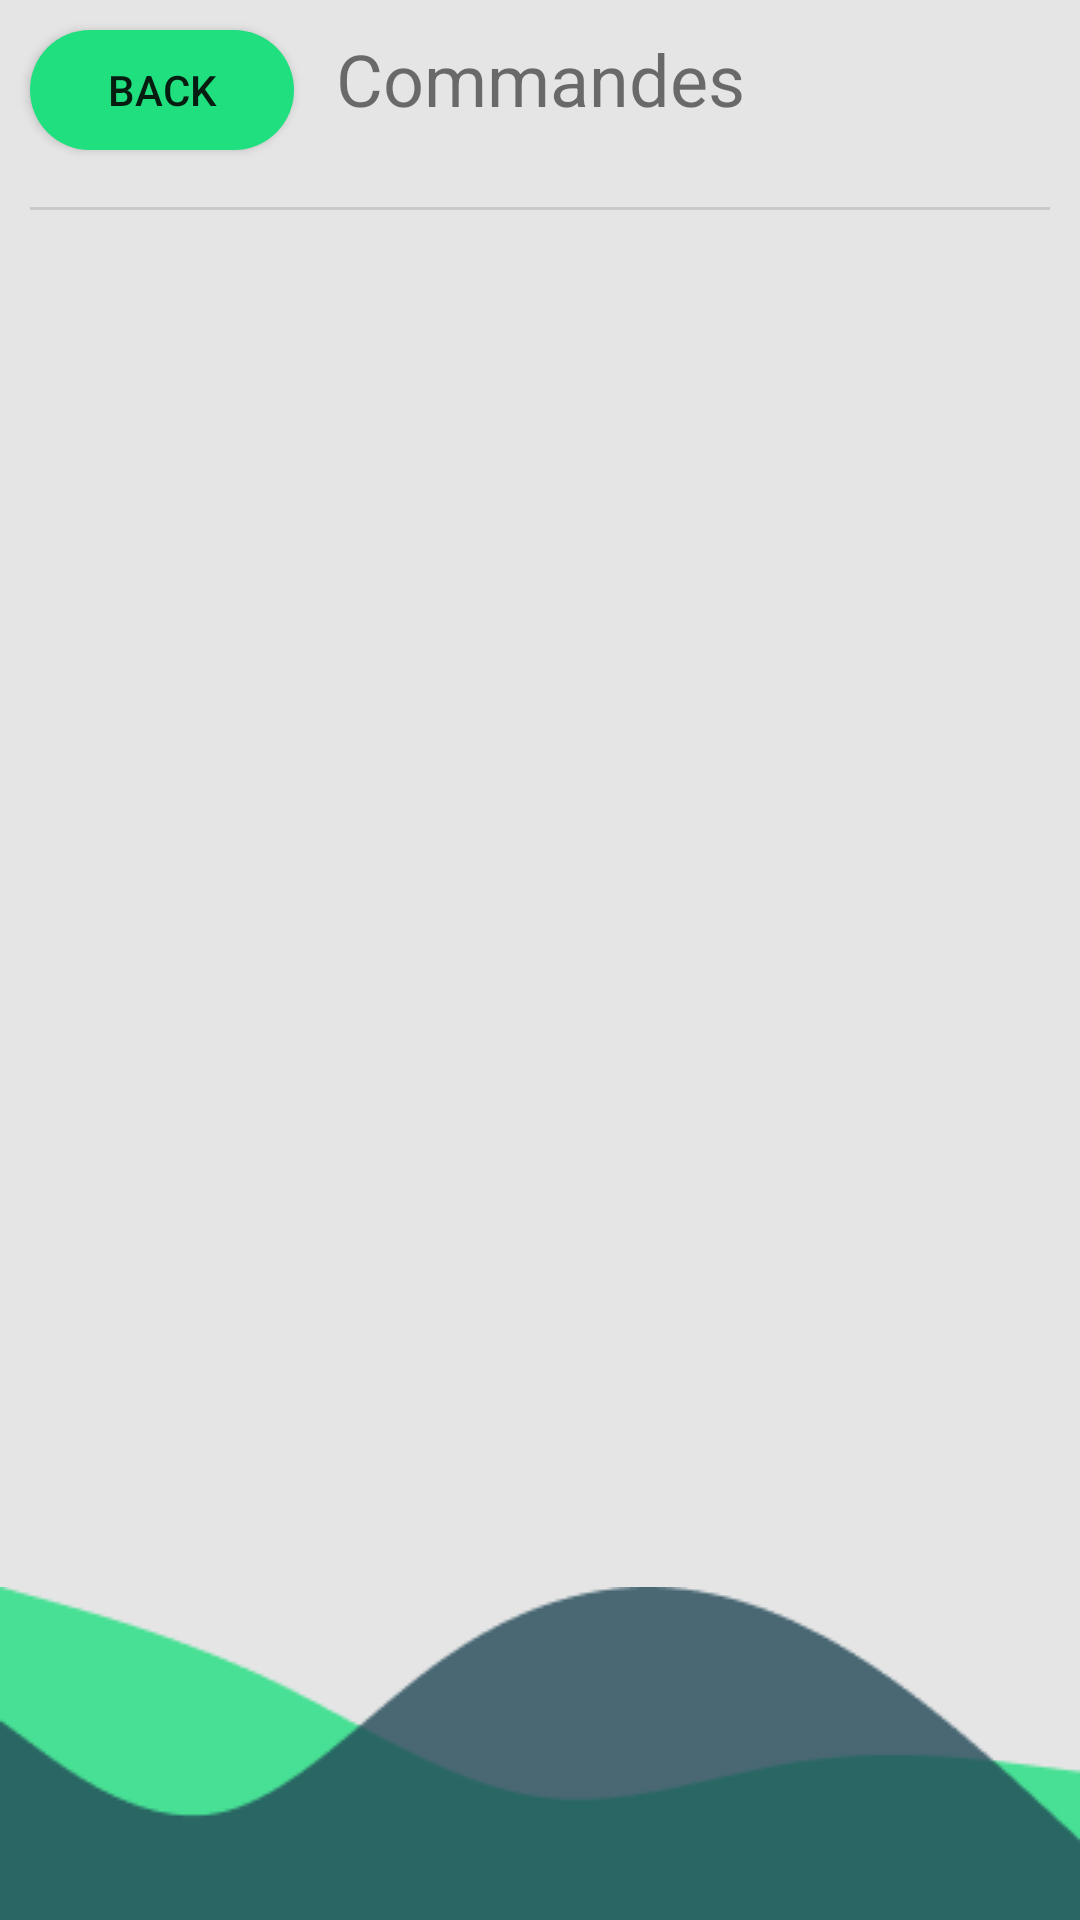

Layout XML and referenced resources for this Android screen:
<!-- AndroidManifest.xml: application theme AppTheme -->
<!-- res/layout/activity_commandes.xml -->
<?xml version="1.0" encoding="utf-8"?>
<androidx.constraintlayout.widget.ConstraintLayout xmlns:android="http://schemas.android.com/apk/res/android"
    xmlns:app="http://schemas.android.com/apk/res-auto"
    xmlns:tools="http://schemas.android.com/tools"
    android:layout_width="match_parent"
    android:layout_height="match_parent"
    android:background="#E5E5E5"
    tools:context=".CommandesActivity">

    <LinearLayout
        android:layout_width="match_parent"
        android:layout_height="match_parent"
        android:orientation="vertical"></LinearLayout>

    <TextView
        android:id="@+id/textView12"
        android:layout_width="wrap_content"
        android:layout_height="wrap_content"
        android:layout_marginTop="10dp"
        android:text="Commandes"
        android:textSize="24sp"
        app:layout_constraintEnd_toEndOf="parent"
        app:layout_constraintStart_toStartOf="parent"
        app:layout_constraintTop_toTopOf="parent" />

    <View
        android:id="@+id/divider8"
        android:layout_width="match_parent"
        android:layout_height="1dp"
        android:layout_marginHorizontal="10dp"
        android:layout_marginBottom="10dp"
        android:background="?android:attr/listDivider"
        app:layout_constraintBottom_toTopOf="@+id/listViewCommandes"
        tools:layout_editor_absoluteX="10dp" />

    <ListView
        android:id="@+id/listViewCommandes"
        android:layout_width="match_parent"
        android:layout_height="0dp"
        android:layout_marginStart="10dp"
        android:layout_marginTop="70dp"
        android:layout_marginEnd="10dp"
        app:layout_constraintBottom_toTopOf="@+id/imageView7"
        app:layout_constraintEnd_toEndOf="parent"
        app:layout_constraintStart_toStartOf="parent"
        app:layout_constraintTop_toTopOf="@+id/btnBackFromCommandes" />

    <ImageView
        android:id="@+id/imageView7"
        android:layout_width="match_parent"
        android:layout_height="wrap_content"
        android:adjustViewBounds="true"
        android:cropToPadding="false"
        android:scaleType="fitStart"
        app:layout_constraintBottom_toBottomOf="parent"
        app:layout_constraintEnd_toEndOf="parent"
        app:layout_constraintStart_toStartOf="parent"
        app:srcCompat="@drawable/vector" />

    <Button
        android:id="@+id/btnBackFromCommandes"
        android:layout_width="wrap_content"
        android:layout_height="40dp"
        android:layout_alignParentLeft="true"
        android:layout_marginStart="10dp"
        android:layout_marginTop="10dp"
        android:background="@drawable/login_btn"
        android:elevation="4dp"
        android:onClick="onClick"
        android:text="Back"
        app:layout_constraintStart_toStartOf="parent"
        app:layout_constraintTop_toTopOf="parent" />

    <ImageView
        android:id="@+id/imageView8"
        android:layout_width="match_parent"
        android:layout_height="wrap_content"
        android:adjustViewBounds="true"
        android:scaleType="fitStart"
        app:layout_constraintBottom_toBottomOf="parent"
        app:layout_constraintEnd_toEndOf="parent"
        app:srcCompat="@drawable/vector_ek1" />
</androidx.constraintlayout.widget.ConstraintLayout>
<!-- resources referenced by this layout -->
<resources>
  <!-- drawable login_btn (drawable) -->
  <?xml version="1.0" encoding="utf-8"?>
  <selector xmlns:android="http://schemas.android.com/apk/res/android">
     <item >
        <shape android:shape="rectangle" >
           <corners android:radius="30dip" />
           <stroke android:width="0dip" android:color="#20DF7F" />
  	 <solid android:color="#20DF7F" />
        </shape>
     </item>
  </selector>
  <!-- drawable vector: png bitmap (drawable-v24, 1615 bytes) -->
  <!-- drawable vector_ek1: png bitmap (drawable-v24, 2455 bytes) -->
  <style name="AppTheme" parent="Theme.AppCompat.Light.DarkActionBar">
          
          <item name="colorPrimary">@color/colorPrimary</item>
          <item name="colorPrimaryDark">@color/colorPrimaryDark</item>
          <item name="colorAccent">@color/colorAccent</item>
      </style>
  <!-- not gathered from this repository: default colours our renderer supplied (Android Studio template values) -->
  <color name="colorPrimary">#FF6200EE</color>
  <color name="colorPrimaryDark">#FF3700B3</color>
  <color name="colorAccent">#FF03DAC5</color>
</resources>
